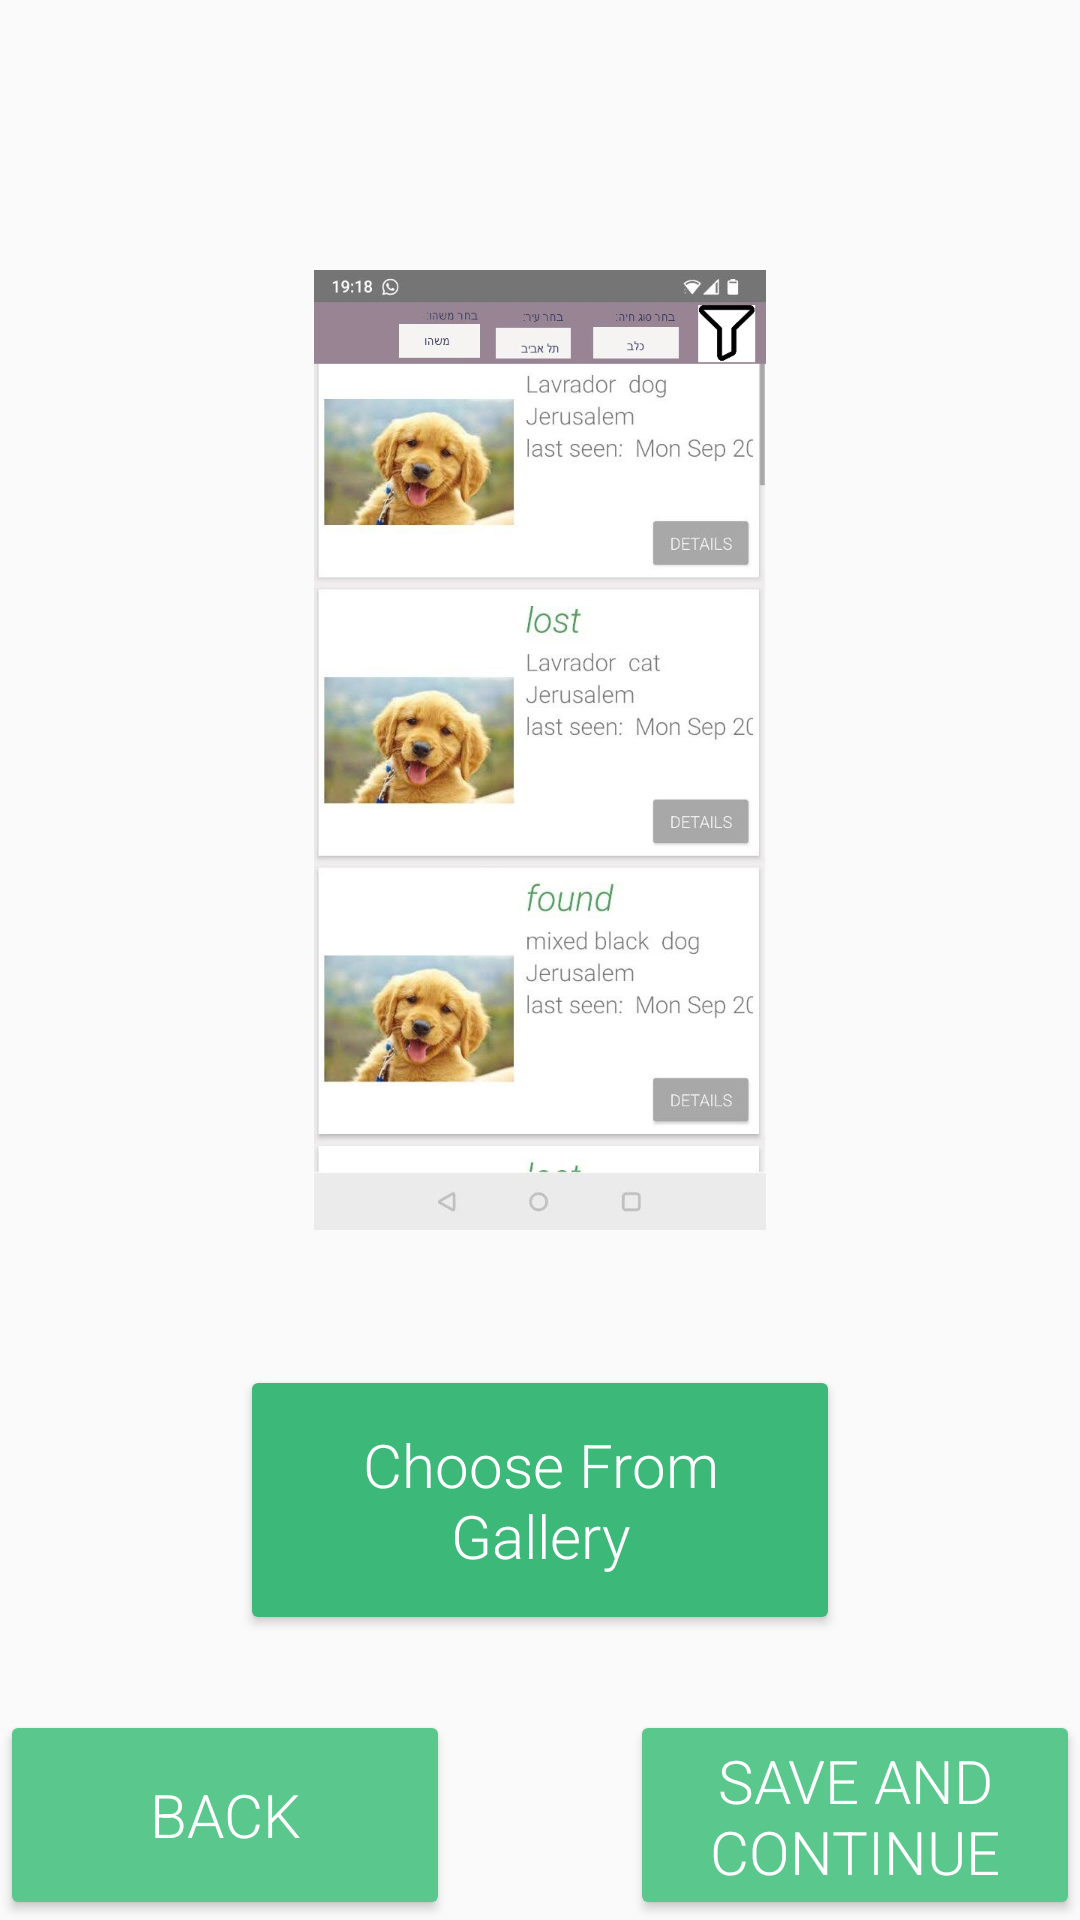

Reconstruct the res/layout file that produces this screen, plus the resources it refers to.
<!-- AndroidManifest.xml: application theme Theme.AppCompat.DayNight.NoActionBar -->
<!-- res/layout/fragment_a_photo.xml -->
<?xml version="1.0" encoding="utf-8"?>
<androidx.constraintlayout.widget.ConstraintLayout xmlns:android="http://schemas.android.com/apk/res/android"
    xmlns:app="http://schemas.android.com/apk/res-auto"
    xmlns:tools="http://schemas.android.com/tools"
    android:id="@+id/frameLayout"
    android:layout_width="match_parent"
    android:layout_height="match_parent"
    tools:context=".LostProcess.Fragment_a_Photo">

    <Button
        android:id="@+id/gallery_button"
        android:layout_width="200dp"
        android:layout_height="90dp"
        android:layout_marginBottom="25dp"
        android:backgroundTint="@color/logo_color"
        android:fontFamily="sans-serif-light"
        android:text="Choose From Gallery"
        android:textAllCaps="false"
        android:textColor="@color/white"
        android:textSize="20sp"
        app:layout_constraintBottom_toTopOf="@+id/previous"
        app:layout_constraintEnd_toEndOf="parent"
        app:layout_constraintStart_toStartOf="parent"
        />


    <Button
        android:id="@+id/next"
        android:layout_width="150dp"
        android:layout_height="70dp"
        android:backgroundTint="@color/next_prev_color"
        android:text="@string/save_and_continue"
        android:textColor="@color/white"
        android:textSize="20sp"
        android:fontFamily="sans-serif-light"

        app:layout_constraintBottom_toBottomOf="parent"
        app:layout_constraintEnd_toEndOf="parent"
        />


    <Button
        android:id="@+id/previous"
        android:layout_width="150dp"
        android:layout_height="70dp"
        android:backgroundTint="@color/next_prev_color"
        android:fontFamily="sans-serif-light"
        android:text="Back"
        android:textColor="@color/white"
        android:textSize="20sp"
        app:layout_constraintBottom_toBottomOf="parent"
        app:layout_constraintStart_toStartOf="parent" />

    <ImageView
        android:id="@+id/place_holder"
        android:layout_width="320dp"
        android:layout_height="320dp"
        android:layout_marginTop="90dp"
        android:src="@drawable/place_holder"
        app:layout_constraintBottom_toBottomOf="@+id/petImageView"
        app:layout_constraintEnd_toEndOf="parent"
        app:layout_constraintStart_toStartOf="parent"
        app:layout_constraintTop_toTopOf="parent" />

    

    <com.smarteist.autoimageslider.SliderView
        android:id="@+id/imageSlider"
        android:visibility="invisible"
        android:layout_width="320dp"
        android:layout_height="320dp"
        app:sliderIndicatorGravity="center_horizontal|bottom"
        app:sliderIndicatorOrientation="horizontal"
        app:sliderIndicatorSelectedColor="#5A5A5A"
        app:sliderIndicatorUnselectedColor="#E8E7E7"
        android:layout_marginTop="90dp"
        app:layout_constraintBottom_toBottomOf="@+id/petImageView"
        app:layout_constraintEnd_toEndOf="parent"
        app:layout_constraintStart_toStartOf="parent"
        app:layout_constraintTop_toTopOf="parent"/>

</androidx.constraintlayout.widget.ConstraintLayout>
<!-- resources referenced by this layout -->
<resources>
  <color name="logo_color">#3CB878</color>
  <color name="next_prev_color">#5AC88C</color>
  <color name="white">#FFFFFFFF</color>
  <!-- drawable place_holder: jpg bitmap (drawable, 80939 bytes) -->
  <string name="save_and_continue">Save and continue</string>
</resources>
